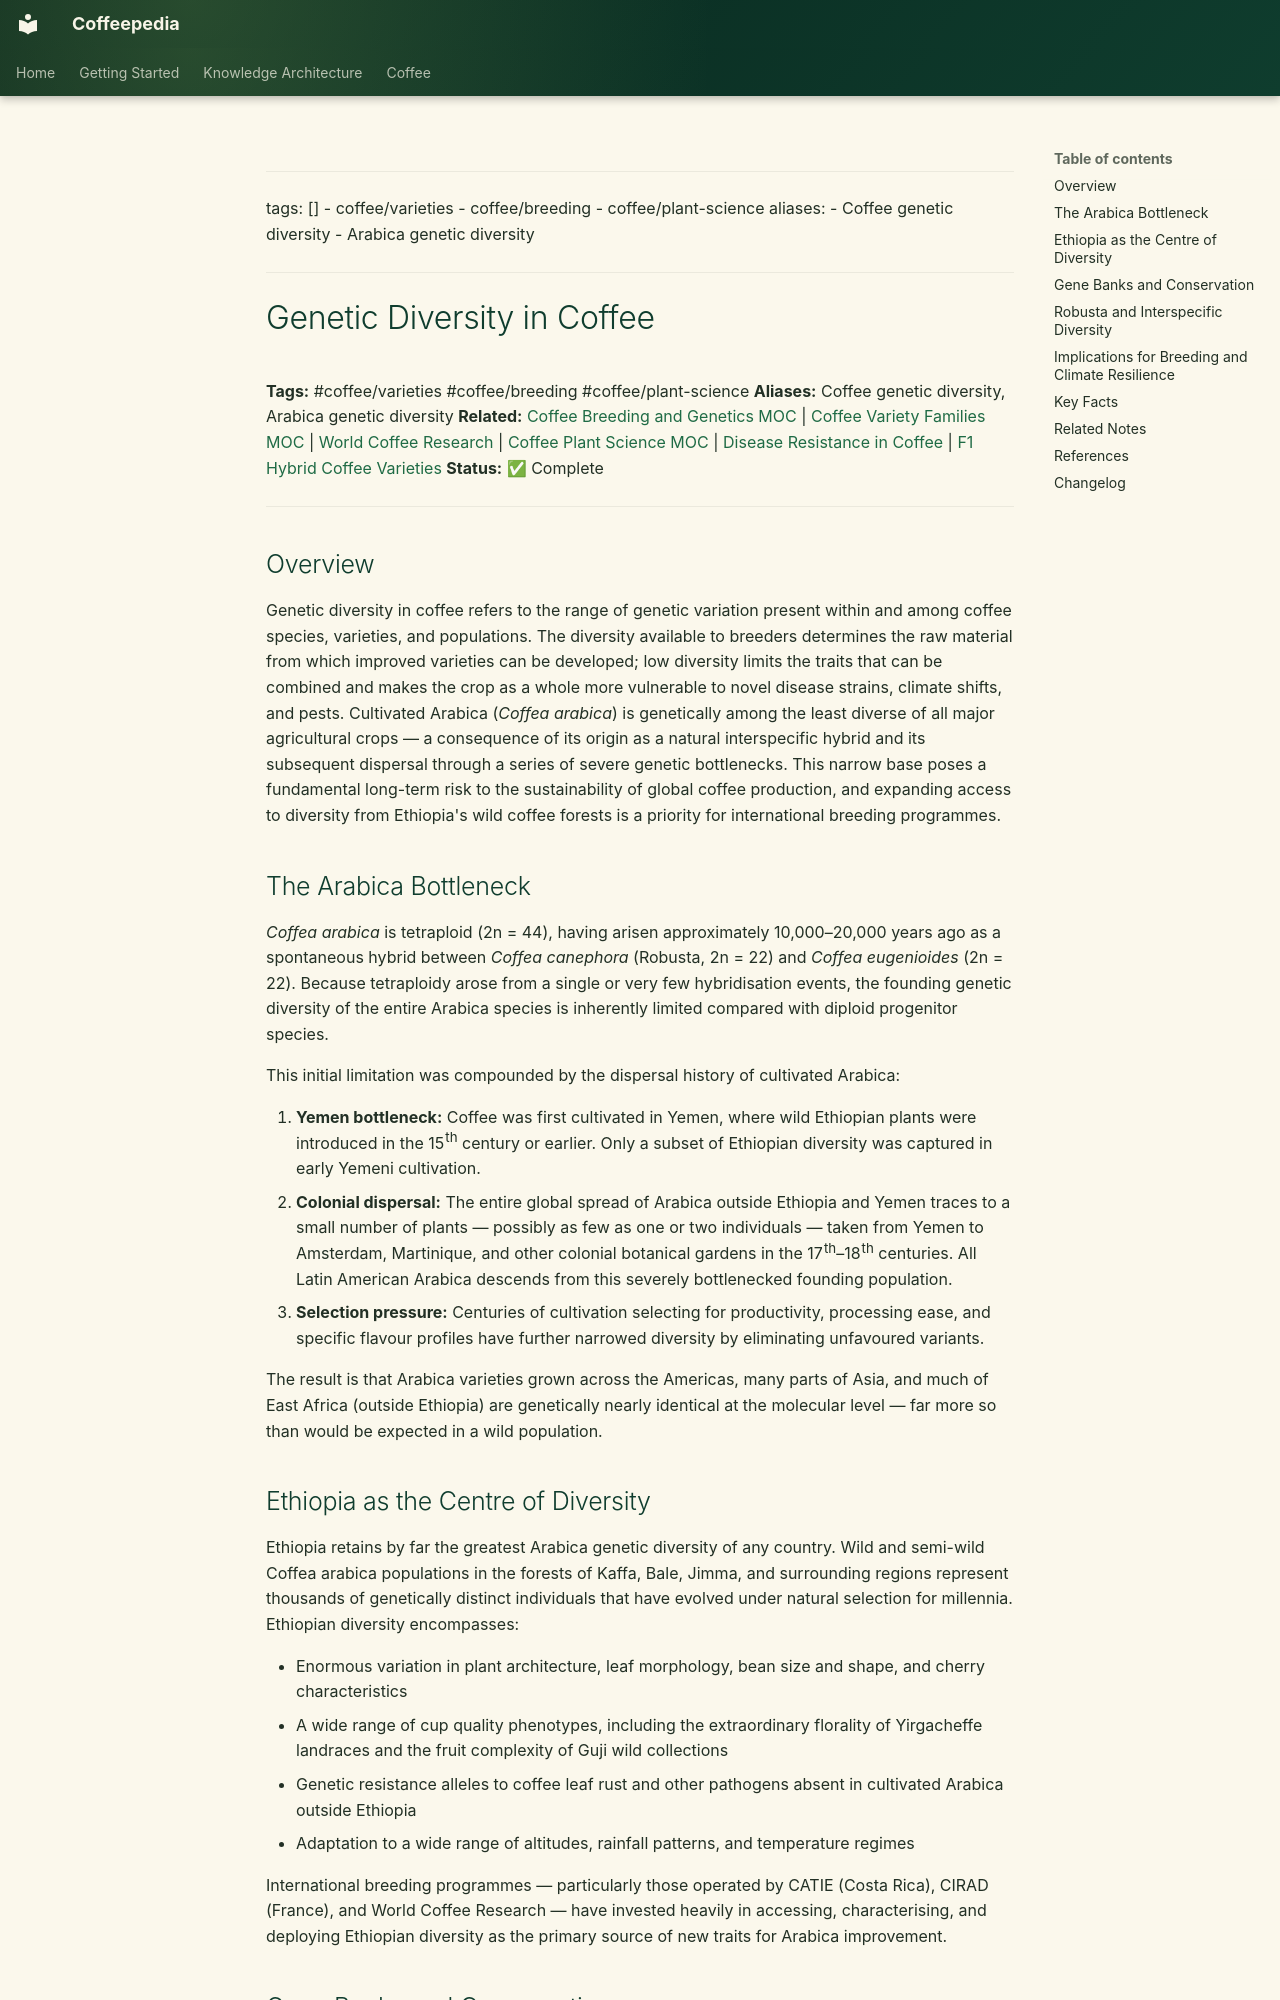

repository: Vauldt/all-about-coffee · page: coffee/coffee-varieties/genetic-diversity-in-coffee/index.html · generator: mkdocs

---
tags: []
  - coffee/varieties
  - coffee/breeding
  - coffee/plant-science
aliases:
  - Coffee genetic diversity
  - Arabica genetic diversity
---

# Genetic Diversity in Coffee

**Tags:** #coffee/varieties #coffee/breeding #coffee/plant-science
**Aliases:** Coffee genetic diversity, Arabica genetic diversity
**Related:** [Coffee Breeding and Genetics MOC](../maps-of-content/coffee-breeding-and-genetics-moc.md) | [Coffee Variety Families MOC](../maps-of-content/coffee-variety-families-moc.md) | [World Coffee Research](../coffee-business/world-coffee-research.md) | [Coffee Plant Science MOC](../maps-of-content/coffee-plant-science-moc.md) | [Disease Resistance in Coffee](disease-resistance-in-coffee.md) | [F1 Hybrid Coffee Varieties](f1-hybrid-coffee-varieties.md)
**Status:** ✅ Complete

---

## Overview

Genetic diversity in coffee refers to the range of genetic variation present within and among coffee species, varieties, and populations. The diversity available to breeders determines the raw material from which improved varieties can be developed; low diversity limits the traits that can be combined and makes the crop as a whole more vulnerable to novel disease strains, climate shifts, and pests. Cultivated Arabica (*Coffea arabica*) is genetically among the least diverse of all major agricultural crops — a consequence of its origin as a natural interspecific hybrid and its subsequent dispersal through a series of severe genetic bottlenecks. This narrow base poses a fundamental long-term risk to the sustainability of global coffee production, and expanding access to diversity from Ethiopia's wild coffee forests is a priority for international breeding programmes.

## The Arabica Bottleneck

*Coffea arabica* is tetraploid (2n = 44), having arisen approximately 10,000–20,000 years ago as a spontaneous hybrid between *Coffea canephora* (Robusta, 2n = 22) and *Coffea eugenioides* (2n = 22). Because tetraploidy arose from a single or very few hybridisation events, the founding genetic diversity of the entire Arabica species is inherently limited compared with diploid progenitor species.

This initial limitation was compounded by the dispersal history of cultivated Arabica:

1. **Yemen bottleneck:** Coffee was first cultivated in Yemen, where wild Ethiopian plants were introduced in the 15th century or earlier. Only a subset of Ethiopian diversity was captured in early Yemeni cultivation.
2. **Colonial dispersal:** The entire global spread of Arabica outside Ethiopia and Yemen traces to a small number of plants — possibly as few as one or two individuals — taken from Yemen to Amsterdam, Martinique, and other colonial botanical gardens in the 17th–18th centuries. All Latin American Arabica descends from this severely bottlenecked founding population.
3. **Selection pressure:** Centuries of cultivation selecting for productivity, processing ease, and specific flavour profiles have further narrowed diversity by eliminating unfavoured variants.

The result is that Arabica varieties grown across the Americas, many parts of Asia, and much of East Africa (outside Ethiopia) are genetically nearly identical at the molecular level — far more so than would be expected in a wild population.
